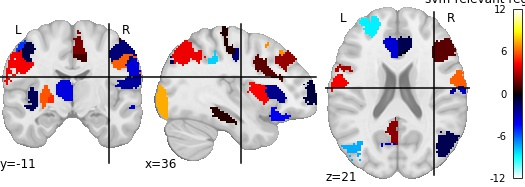

The data file committed next to this chart (first rows):
, region, feat_importance
0, 17Networks_LH_VisCent_ExStr_5, 11.9
1, 17Networks_LH_VisPeri_StriCal_1, -5.285
2, 17Networks_LH_SomMotA_4, 1.279
3, 17Networks_LH_SomMotA_6, 4.277
4, 17Networks_LH_SomMotB_Cent_2, -1.056
5, 17Networks_LH_DorsAttnA_TempOcc_1, -1.318
6, 17Networks_LH_SalVentAttnA_FrOper_1, 2.882
7, 17Networks_LH_SalVentAttnA_ParMed_1, -2.029
8, 17Networks_LH_SalVentAttnA_FrMed_1, -8.561
9, 17Networks_LH_SalVentAttnB_Ins_1, 0.4254
10, 17Networks_LH_SalVentAttnB_PFCmp_1, -3.609
11, 17Networks_LH_LimbicB_OFC_1, -2.661
12, 17Networks_LH_ContA_IPS_2, -1.369
13, 17Networks_LH_ContA_PFCd_1, -3.046
14, 17Networks_LH_ContC_pCun_2, -6.588
15, 17Networks_LH_DefaultA_PFCd_1, 2.272
16, 17Networks_LH_DefaultA_pCunPCC_2, -1.43
17, 17Networks_LH_DefaultA_PFCm_3, 4.793
18, 17Networks_LH_DefaultB_PFCd_3, -7.369
19, 17Networks_LH_DefaultC_Rsp_1, 7.419
20, 17Networks_RH_VisCent_ExStr_4, -3.896
21, 17Networks_RH_VisPeri_StriCal_1, -8.302
22, 17Networks_RH_VisPeri_ExStrSup_1, -2.105
23, 17Networks_RH_SomMotA_2, -1.891
24, 17Networks_RH_SomMotA_3, 2.032
25, 17Networks_RH_SomMotA_4, 0.3889
26, 17Networks_RH_SomMotA_5, -2.535
27, 17Networks_RH_SomMotB_Cent_1, 5.959
28, 17Networks_RH_DorsAttnA_TempOcc_1, 5.382
29, 17Networks_RH_DorsAttnA_SPL_3, -3.55
30, 17Networks_RH_DorsAttnB_PostC_2, 4.305
31, 17Networks_RH_SalVentAttnA_FrMed_1, 0.9911
32, 17Networks_RH_SalVentAttnA_ParMed_2, -2.234
33, 17Networks_RH_SalVentAttnB_PFCmp_1, -1.292
34, 17Networks_RH_LimbicB_OFC_1, 3.443
35, 17Networks_RH_LimbicB_OFC_2, -4.002
36, 17Networks_RH_LimbicB_OFC_3, 4.078
37, 17Networks_RH_ContA_IPS_2, -8.006
38, 17Networks_RH_ContA_PFCd_1, 1.431
39, 17Networks_RH_ContA_Cingm_1, 2.438
40, 17Networks_RH_ContB_PFCld_2, -0.8393
41, 17Networks_RH_ContB_PFCmp_1, 1.446
42, 17Networks_RH_ContB_PFCld_3, 0.583
43, 17Networks_RH_ContC_pCun_1, 6.815
44, 17Networks_RH_DefaultA_pCunPCC_1, -0.08755
45, 17Networks_RH_DefaultA_PFCm_3, -3.288
46, 17Networks_RH_DefaultB_AntTemp_1, -1.28
47, 17Networks_RH_DefaultC_Rsp_1, 0.5192
48, 17Networks_RH_TempPar_1, -5.184
49, aTHA-rh, -2.436
50, aTHA-lh, -3.789
51, NAc-lh, 5.097
52, PUT-lh, 5.77
53, CAU-lh, -6.941
